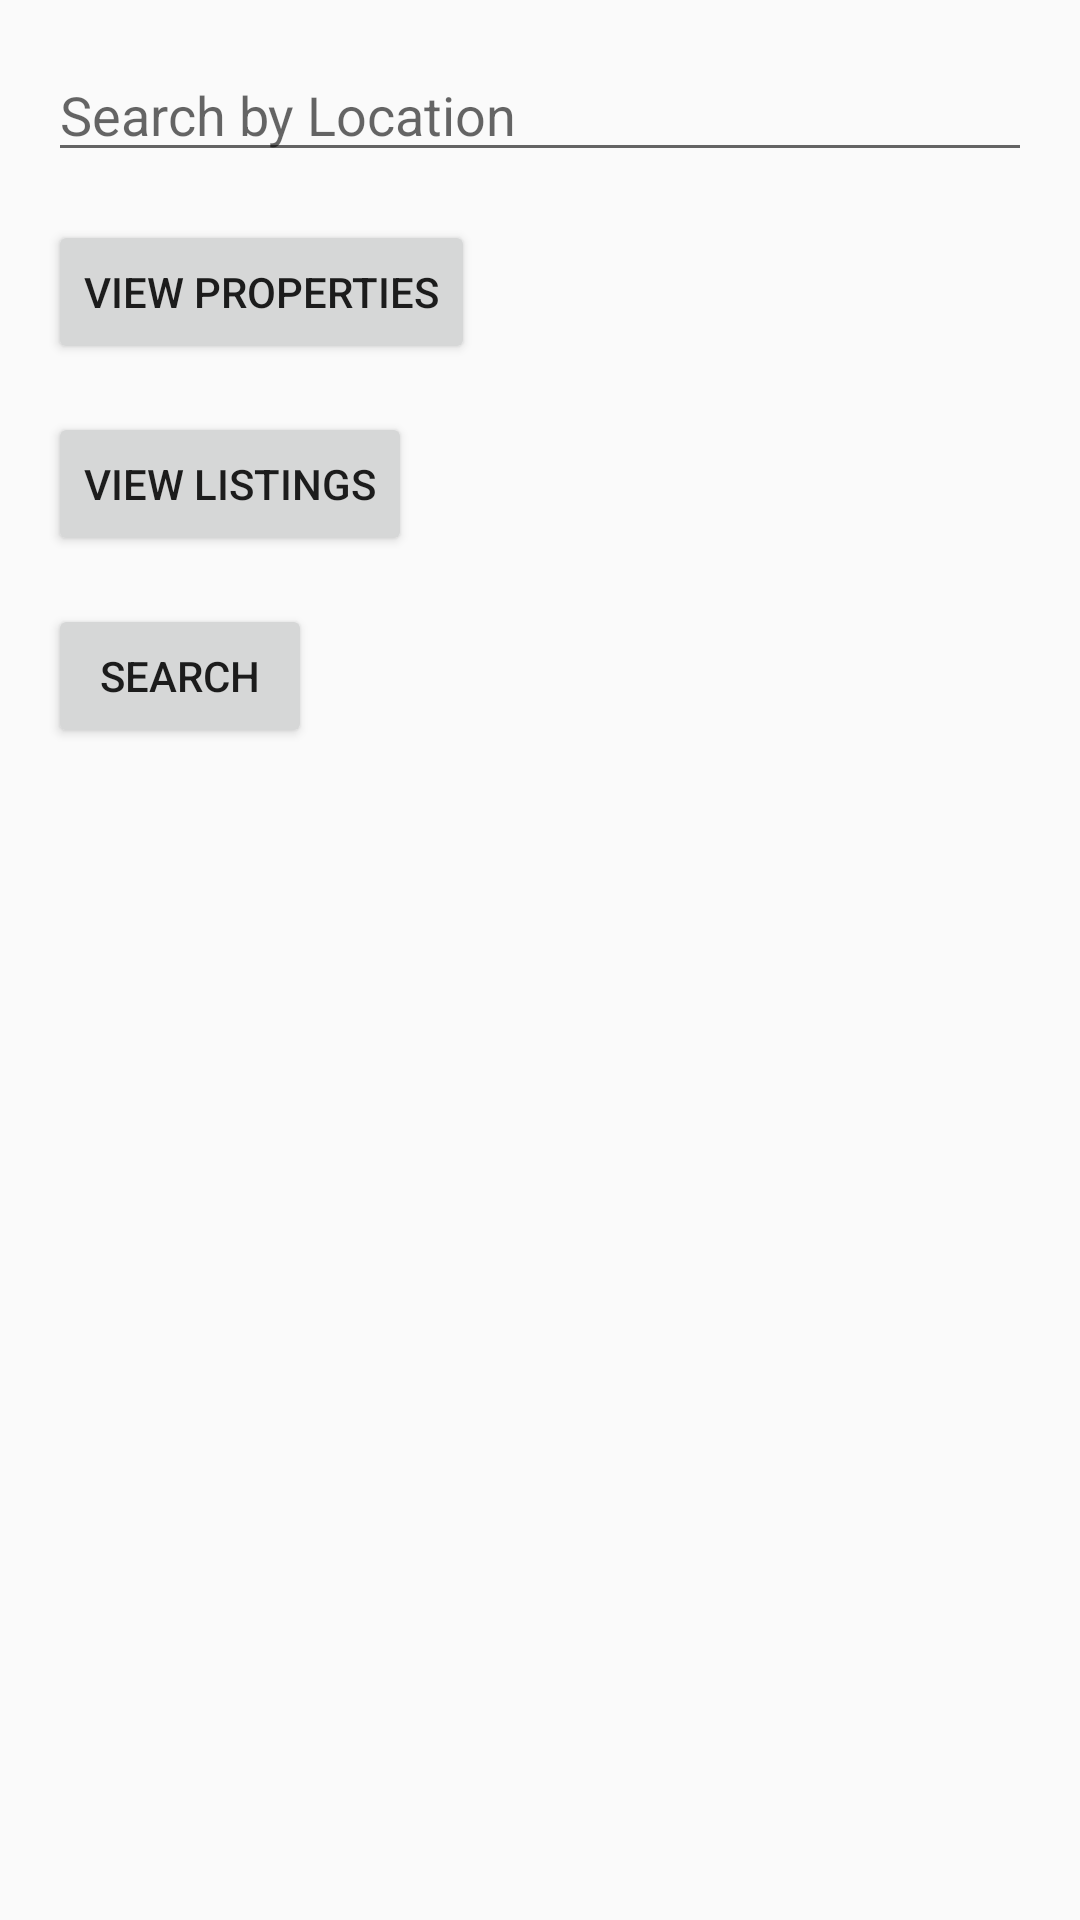

Android layout source for this screen:
<!-- AndroidManifest.xml: application theme Theme.RentHive -->
<!-- res/layout/activity_tenant_dashboard.xml -->
<?xml version="1.0" encoding="utf-8"?>
<LinearLayout xmlns:android="http://schemas.android.com/apk/res/android"
    android:layout_width="match_parent"
    android:layout_height="match_parent"
    android:orientation="vertical"
    android:padding="16dp">

    
    <EditText
        android:id="@+id/edtSearchLocation"
        android:layout_width="match_parent"
        android:layout_height="wrap_content"
        android:hint="Search by Location"
        android:inputType="text" />

    
    <Button
        android:id="@+id/btnViewProperties"
        android:layout_width="wrap_content"
        android:layout_height="wrap_content"
        android:text="View Properties"
        android:layout_marginTop="16dp"/>

    
    <Button
        android:id="@+id/btnViewListings"
        android:layout_width="wrap_content"
        android:layout_height="wrap_content"
        android:text="View Listings"
        android:layout_marginTop="16dp"/>

    
    <Button
        android:id="@+id/btnSearch"
        android:layout_width="wrap_content"
        android:layout_height="wrap_content"
        android:text="Search"
        android:layout_marginTop="16dp"/>

    
    <androidx.recyclerview.widget.RecyclerView
        android:id="@+id/rvListings"
        android:layout_width="match_parent"
        android:layout_height="0dp"
        android:layout_weight="1"
        android:padding="8dp" />

</LinearLayout>
<!-- resources referenced by this layout -->
<resources>
  <style name="Theme.RentHive" parent="Theme.AppCompat.Light.NoActionBar">
          
      </style>
</resources>
